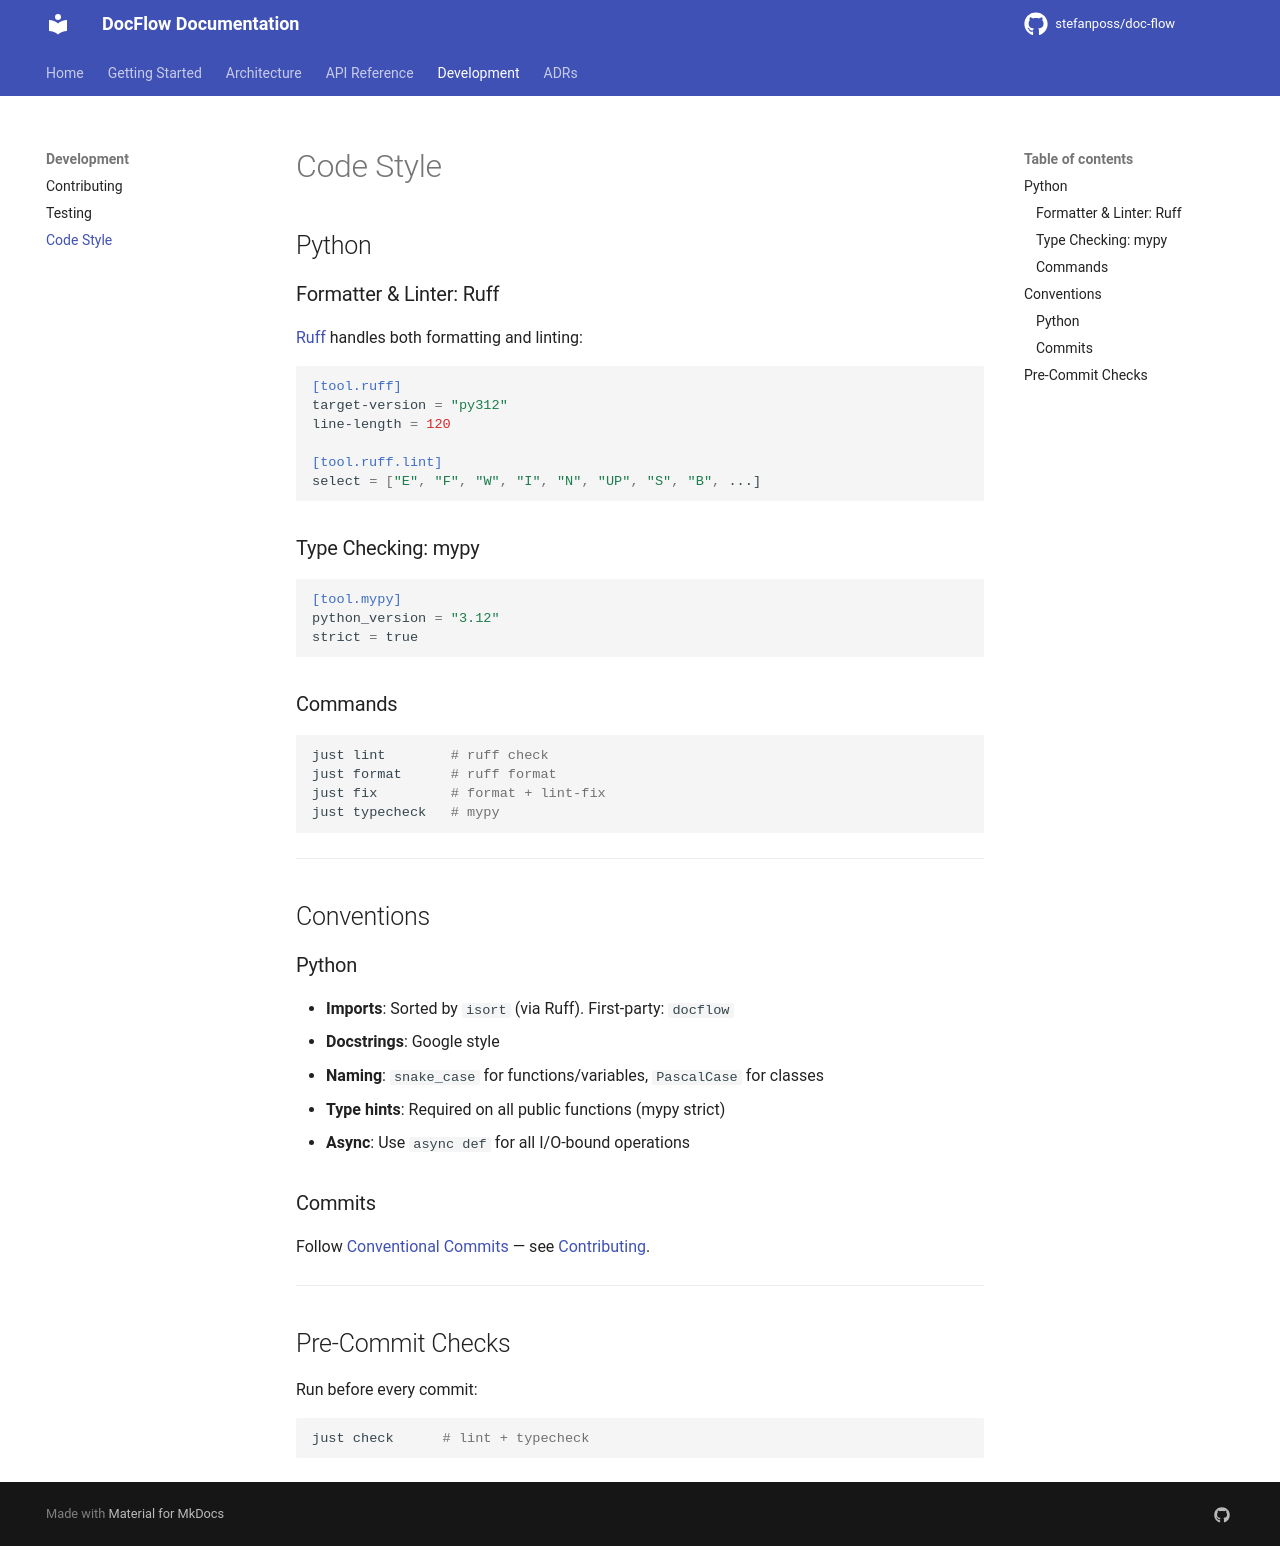

repository: stefanposs/doc-flow · page: development/code-style/index.html · generator: mkdocs

# Code Style

## Python

### Formatter & Linter: Ruff

[Ruff](https://docs.astral.sh/ruff/) handles both formatting and linting:

```toml
[tool.ruff]
target-version = "py312"
line-length = 120

[tool.ruff.lint]
select = ["E", "F", "W", "I", "N", "UP", "S", "B", ...]
```

### Type Checking: mypy

```toml
[tool.mypy]
python_version = "3.12"
strict = true
```

### Commands

```bash
just lint        # ruff check
just format      # ruff format
just fix         # format + lint-fix
just typecheck   # mypy
```

---

## Conventions

### Python

- **Imports**: Sorted by `isort` (via Ruff). First-party: `docflow`
- **Docstrings**: Google style
- **Naming**: `snake_case` for functions/variables, `PascalCase` for classes
- **Type hints**: Required on all public functions (mypy strict)
- **Async**: Use `async def` for all I/O-bound operations

### Commits

Follow [Conventional Commits](https://www.conventionalcommits.org/) — see [Contributing](contributing.md).

---

## Pre-Commit Checks

Run before every commit:

```bash
just check      # lint + typecheck
```
